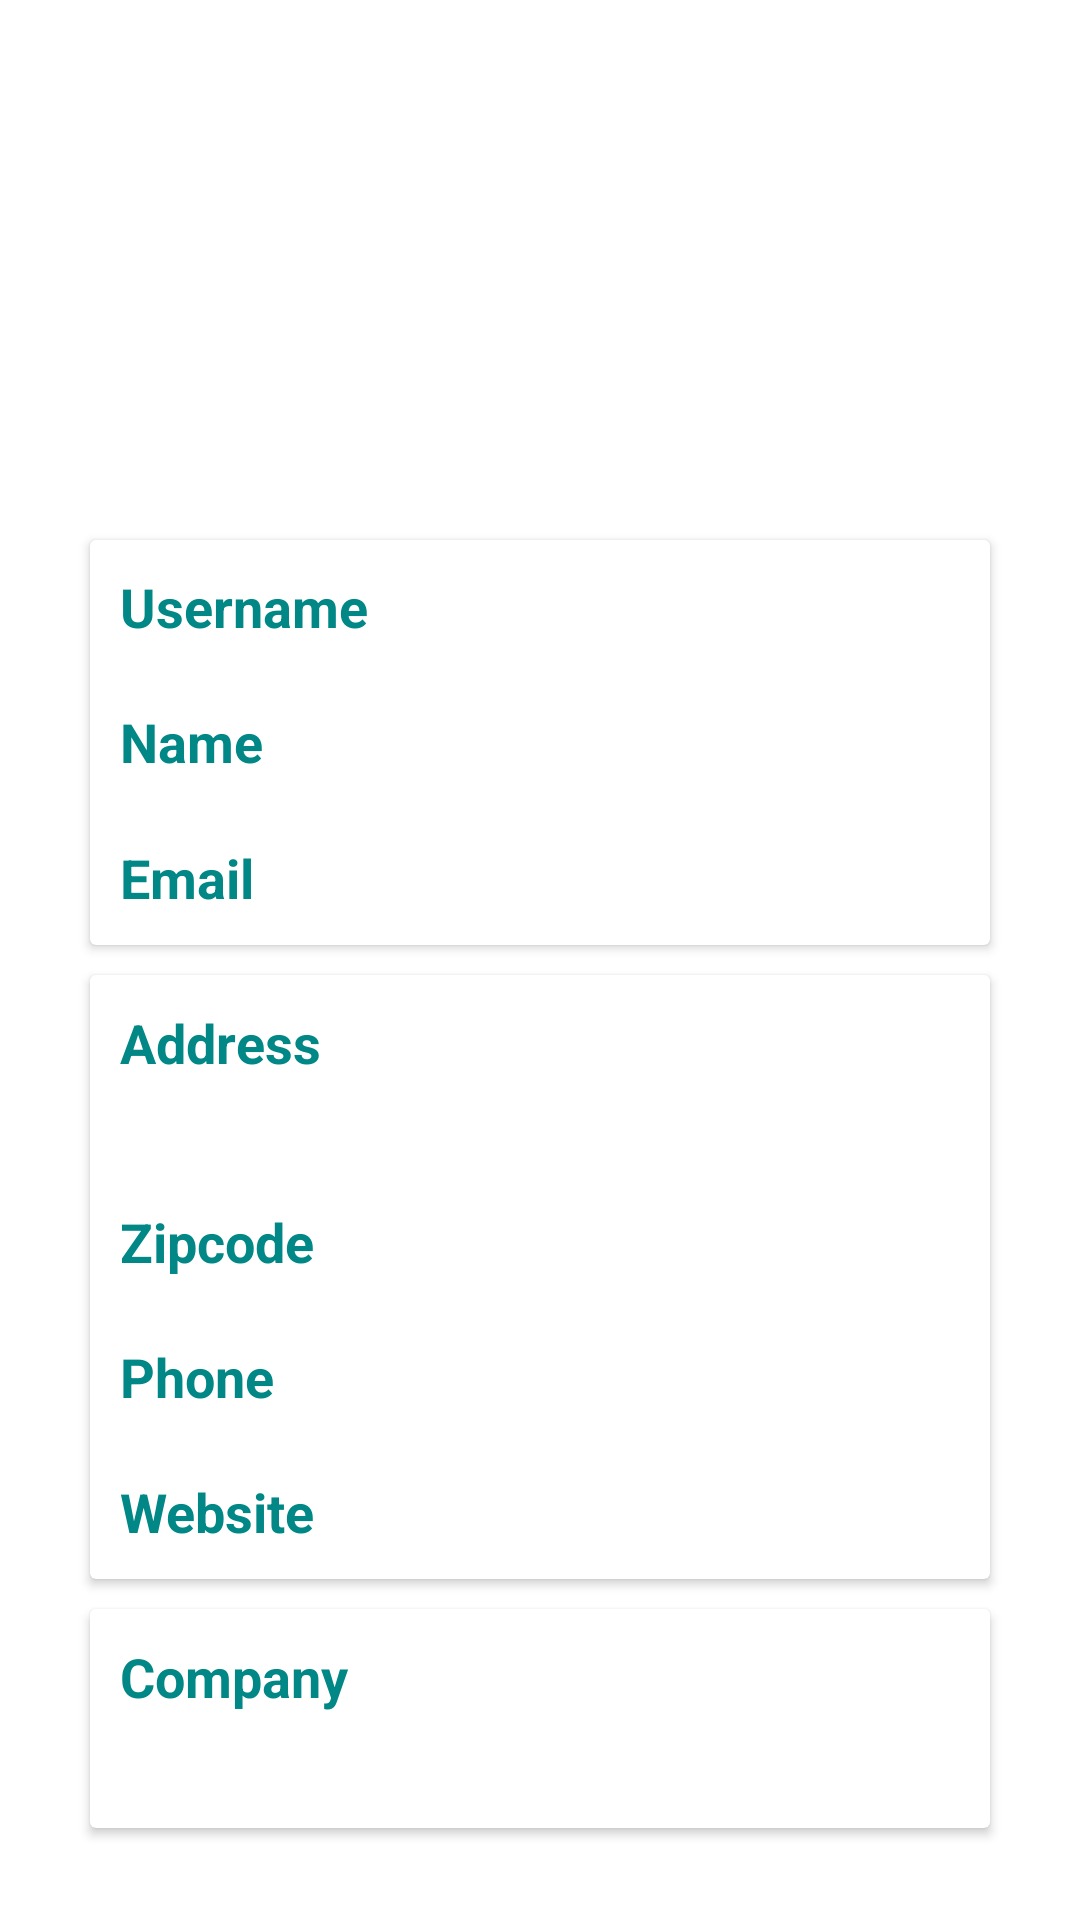

Android layout source for this screen:
<!-- AndroidManifest.xml: application theme Theme.ToDoApp -->
<!-- res/layout/fragment_user_detail.xml -->
<?xml version="1.0" encoding="utf-8"?>
<androidx.constraintlayout.widget.ConstraintLayout xmlns:android="http://schemas.android.com/apk/res/android"
    xmlns:app="http://schemas.android.com/apk/res-auto"
    xmlns:tools="http://schemas.android.com/tools"
    android:layout_width="match_parent"
    android:layout_height="match_parent"
    android:padding="20dp"
    tools:context=".ui.view.UserDetailFragment">

    <ImageView
        android:id="@+id/imageViewDetail"
        android:layout_width="150dp"
        android:layout_height="150dp"
        app:layout_constraintEnd_toEndOf="parent"
        app:layout_constraintStart_toStartOf="parent"
        app:layout_constraintTop_toTopOf="parent" />

    <androidx.cardview.widget.CardView
        android:id="@+id/cardView1"
        android:layout_width="match_parent"
        android:layout_height="wrap_content"
        android:layout_margin="10dp"
        android:padding="10dp"
        app:layout_constraintEnd_toEndOf="parent"
        app:layout_constraintStart_toStartOf="parent"
        app:layout_constraintTop_toBottomOf="@+id/imageViewDetail">

        <LinearLayout
            android:layout_width="match_parent"
            android:layout_height="match_parent"
            android:orientation="vertical">

            <LinearLayout
                android:layout_width="match_parent"
                android:layout_height="wrap_content"
                android:orientation="horizontal">

                <TextView
                    android:id="@+id/textViewUserName"
                    android:layout_width="110dp"
                    android:layout_height="45dp"
                    android:padding="10dp"
                    android:text="@string/username"
                    android:textColor="@color/design_default_color_secondary_variant"
                    android:textSize="18sp"
                    android:textStyle="bold" />

                <TextView
                    android:id="@+id/textViewUserNameV"
                    android:layout_width="wrap_content"
                    android:layout_height="wrap_content"
                    android:textColor="@color/design_default_color_secondary_variant"
                    android:textSize="18sp" />
            </LinearLayout>

            <LinearLayout
                android:layout_width="match_parent"
                android:layout_height="wrap_content"
                android:orientation="horizontal">

                <TextView
                    android:id="@+id/textViewName"
                    android:layout_width="110dp"
                    android:layout_height="45dp"
                    android:padding="10dp"
                    android:text="@string/name"
                    android:textColor="@color/design_default_color_secondary_variant"
                    android:textSize="18sp"
                    android:textStyle="bold" />

                <TextView
                    android:id="@+id/textViewNameV"
                    android:layout_width="wrap_content"
                    android:layout_height="wrap_content"
                    android:textColor="@color/design_default_color_secondary_variant"
                    android:textSize="18sp" />
            </LinearLayout>

            <LinearLayout
                android:layout_width="match_parent"
                android:layout_height="wrap_content"
                android:orientation="horizontal">

                <TextView
                    android:id="@+id/textViewEmail"
                    android:layout_width="110dp"
                    android:layout_height="45dp"
                    android:gravity="center_vertical"
                    android:padding="10dp"
                    android:text="@string/email"
                    android:textColor="@color/design_default_color_secondary_variant"
                    android:textSize="18sp"
                    android:textStyle="bold" />

                <TextView
                    android:id="@+id/textViewEmailV"
                    android:layout_width="wrap_content"
                    android:layout_height="wrap_content"
                    android:textColor="@color/design_default_color_secondary_variant"
                    android:textSize="18sp" />
            </LinearLayout>


        </LinearLayout>


    </androidx.cardview.widget.CardView>

    <androidx.cardview.widget.CardView
        android:id="@+id/cardView2"
        android:layout_width="match_parent"
        android:layout_height="wrap_content"
        android:layout_margin="10dp"
        android:padding="10dp"
        app:layout_constraintEnd_toEndOf="parent"
        app:layout_constraintStart_toStartOf="parent"
        app:layout_constraintTop_toBottomOf="@+id/cardView1">

        <LinearLayout
            android:layout_width="match_parent"
            android:layout_height="match_parent"
            android:orientation="vertical">

            <LinearLayout
                android:layout_width="match_parent"
                android:layout_height="wrap_content"
                android:orientation="horizontal">

                <TextView
                    android:id="@+id/textViewAddress"
                    android:layout_width="110dp"
                    android:layout_height="45dp"
                    android:gravity="center_vertical"
                    android:padding="10dp"
                    android:text="@string/address"
                    android:textColor="@color/design_default_color_secondary_variant"
                    android:textSize="18sp"
                    android:textStyle="bold" />

                <TextView
                    android:id="@+id/textViewAddressV"
                    android:layout_width="wrap_content"
                    android:layout_height="wrap_content"
                    android:lines="3"
                    android:textColor="@color/design_default_color_secondary_variant"
                    android:textSize="18sp" />
            </LinearLayout>

            <LinearLayout
                android:layout_width="match_parent"
                android:layout_height="wrap_content"
                android:orientation="horizontal">

                <TextView
                    android:id="@+id/textViewZip"
                    android:layout_width="110dp"
                    android:layout_height="45dp"
                    android:gravity="center_vertical"
                    android:padding="10dp"
                    android:text="@string/zipcode"
                    android:textColor="@color/design_default_color_secondary_variant"
                    android:textSize="18sp"
                    android:textStyle="bold" />

                <TextView
                    android:id="@+id/textViewZipV"
                    android:layout_width="wrap_content"
                    android:layout_height="wrap_content"
                    android:textColor="@color/design_default_color_secondary_variant"
                    android:textSize="18sp" />
            </LinearLayout>

            <LinearLayout
                android:layout_width="match_parent"
                android:layout_height="wrap_content"
                android:orientation="horizontal">

                <TextView
                    android:id="@+id/textViewPhone"
                    android:layout_width="110dp"
                    android:layout_height="45dp"
                    android:gravity="center_vertical"
                    android:padding="10dp"
                    android:text="@string/phone"
                    android:textColor="@color/design_default_color_secondary_variant"
                    android:textSize="18sp"
                    android:textStyle="bold" />

                <TextView
                    android:id="@+id/textViewPhoneV"
                    android:layout_width="wrap_content"
                    android:layout_height="wrap_content"
                    android:textColor="@color/design_default_color_secondary_variant"
                    android:textSize="18sp" />
            </LinearLayout>

            <LinearLayout
                android:layout_width="match_parent"
                android:layout_height="wrap_content"
                android:orientation="horizontal">

                <TextView
                    android:id="@+id/textViewWebsite"
                    android:layout_width="110dp"
                    android:layout_height="45dp"
                    android:gravity="center_vertical"
                    android:padding="10dp"
                    android:text="@string/website"
                    android:textColor="@color/design_default_color_secondary_variant"
                    android:textSize="18sp"
                    android:textStyle="bold" />

                <TextView
                    android:id="@+id/textViewWebsiteV"
                    android:layout_width="wrap_content"
                    android:layout_height="wrap_content"
                    android:textColor="@color/design_default_color_secondary_variant"
                    android:textSize="18sp" />
            </LinearLayout>


        </LinearLayout>

    </androidx.cardview.widget.CardView>

    <androidx.cardview.widget.CardView
        android:id="@+id/cardView3"
        android:layout_width="match_parent"
        android:layout_height="wrap_content"
        android:layout_margin="10dp"
        android:padding="10dp"
        app:layout_constraintEnd_toEndOf="parent"
        app:layout_constraintStart_toStartOf="parent"
        app:layout_constraintTop_toBottomOf="@+id/cardView2">

        <LinearLayout
            android:layout_width="match_parent"
            android:layout_height="match_parent"
            android:orientation="horizontal">

            <TextView
                android:id="@+id/textViewCompany"
                android:layout_width="110dp"
                android:layout_height="45dp"
                android:gravity="center_vertical"
                android:padding="10dp"
                android:text="@string/company"
                android:textColor="@color/design_default_color_secondary_variant"
                android:textSize="18sp"
                android:textStyle="bold" />

            <LinearLayout
                android:layout_width="match_parent"
                android:layout_height="wrap_content"
                android:orientation="vertical">

                <TextView
                    android:id="@+id/textViewCompanyName"
                    android:layout_width="wrap_content"
                    android:layout_height="wrap_content"
                    android:textColor="@color/design_default_color_secondary_variant"
                    android:textSize="18sp" />

                <TextView
                    android:id="@+id/textViewCompanyCatchPhrase"
                    android:layout_width="wrap_content"
                    android:layout_height="wrap_content"
                    android:textColor="@color/design_default_color_secondary_variant"
                    android:textSize="18sp" />

                <TextView
                    android:id="@+id/textViewCompanyBS"
                    android:layout_width="wrap_content"
                    android:layout_height="wrap_content"
                    android:textColor="@color/design_default_color_secondary_variant"
                    android:textSize="18sp" />
            </LinearLayout>


        </LinearLayout>

    </androidx.cardview.widget.CardView>


</androidx.constraintlayout.widget.ConstraintLayout>
<!-- resources referenced by this layout -->
<resources>
  <string name="address">Address</string>
  <string name="company">Company</string>
  <string name="email">Email</string>
  <string name="name">Name</string>
  <string name="phone">Phone</string>
  <string name="username">Username</string>
  <string name="website">Website</string>
  <string name="zipcode">Zipcode</string>
  <style name="Theme.ToDoApp" parent="Theme.MaterialComponents.DayNight.DarkActionBar">
          
          <item name="colorPrimary">#018783</item>
          <item name="colorPrimaryVariant">@color/teal_700</item>
          <item name="colorOnPrimary">@color/white</item>
          
          <item name="colorSecondary">@color/teal_200</item>
          <item name="colorSecondaryVariant">@color/teal_700</item>
          <item name="colorOnSecondary">@color/black</item>
          
          <item name="android:statusBarColor" tools:targetApi="l">?attr/colorPrimaryVariant</item>
          
      </style>
  <!-- not gathered from this repository: default colours our renderer supplied (Android Studio template values) -->
  <color name="teal_200">#FF03DAC5</color>
  <color name="teal_700">#FF018786</color>
  <color name="black">#FF000000</color>
  <color name="white">#FFFFFFFF</color>
</resources>
